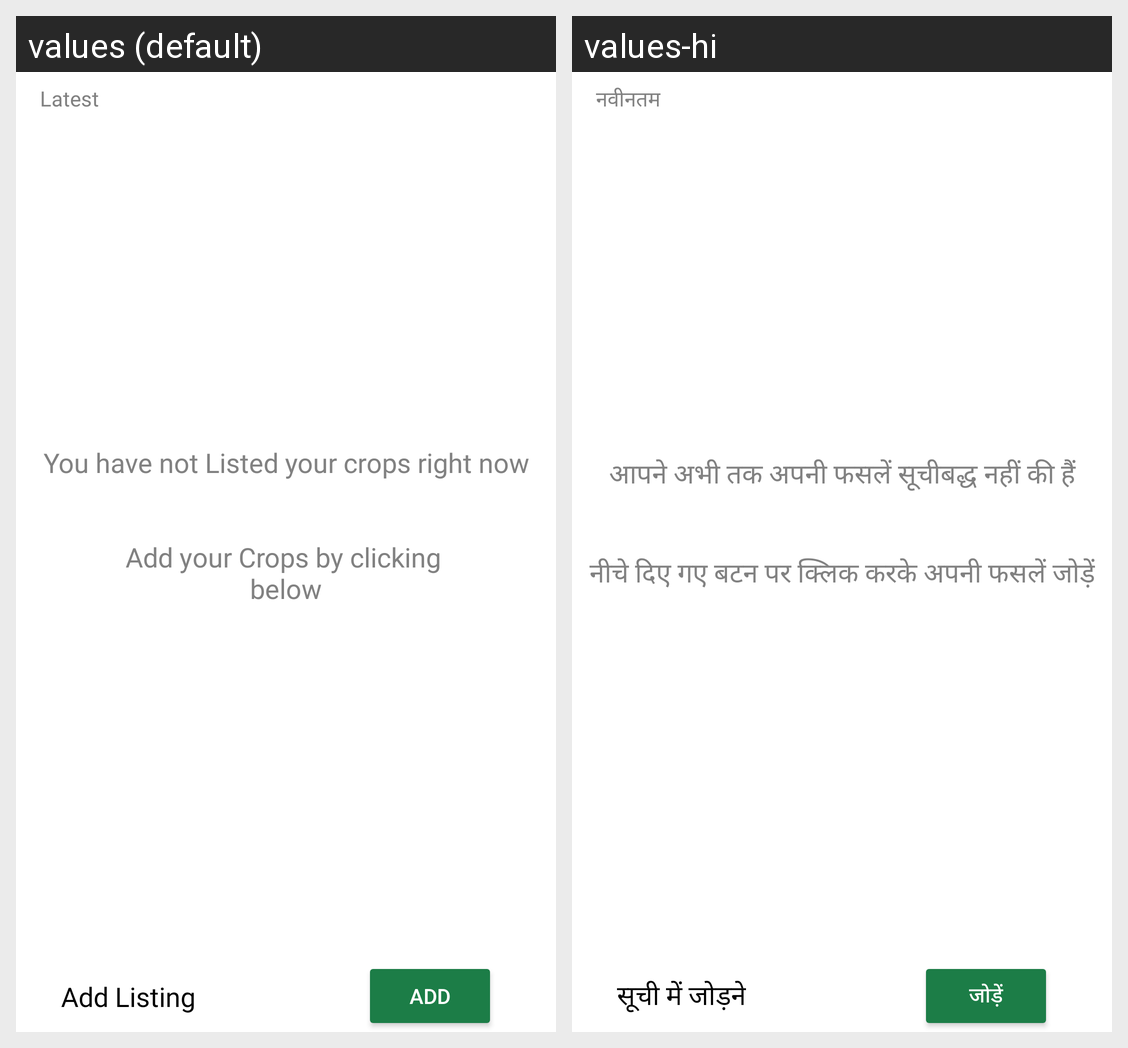

This grid shows one Android layout under two languages. Give, for every string resource on the screen, its name, the default text and each shown locale's text.
Android screen res/layout/fragment_crops_listing.xml rendered under 2 locales, left to right: values (default), values-hi. Device: Nexus 5 (rendered at 1080×1920; each locale shown at half size, 540×960, under a caption strip naming it); theme Theme.MaterialComponents.DayNight.NoActionBar.
Strings drawn on this screen, with the default value and each locale's value (text and hints the layout hard-codes, and strings that could not be matched under every locale, appear in the picture but are not listed):

add_listing
  values: Add Listing
  values-hi: सूची में जोड़ने

add
  values: Add
  values-hi: जोड़ें

latest
  values: Latest
  values-hi: नवीनतम

you_have_not_listed_your_crops
  values: You have not Listed your crops right now
      
      
      Add your Crops by clicking 
      below
  values-hi: आपने अभी तक अपनी फसलें सूचीबद्ध नहीं की हैं
      
      
      नीचे दिए गए बटन पर क्लिक करके अपनी फसलें जोड़ें
